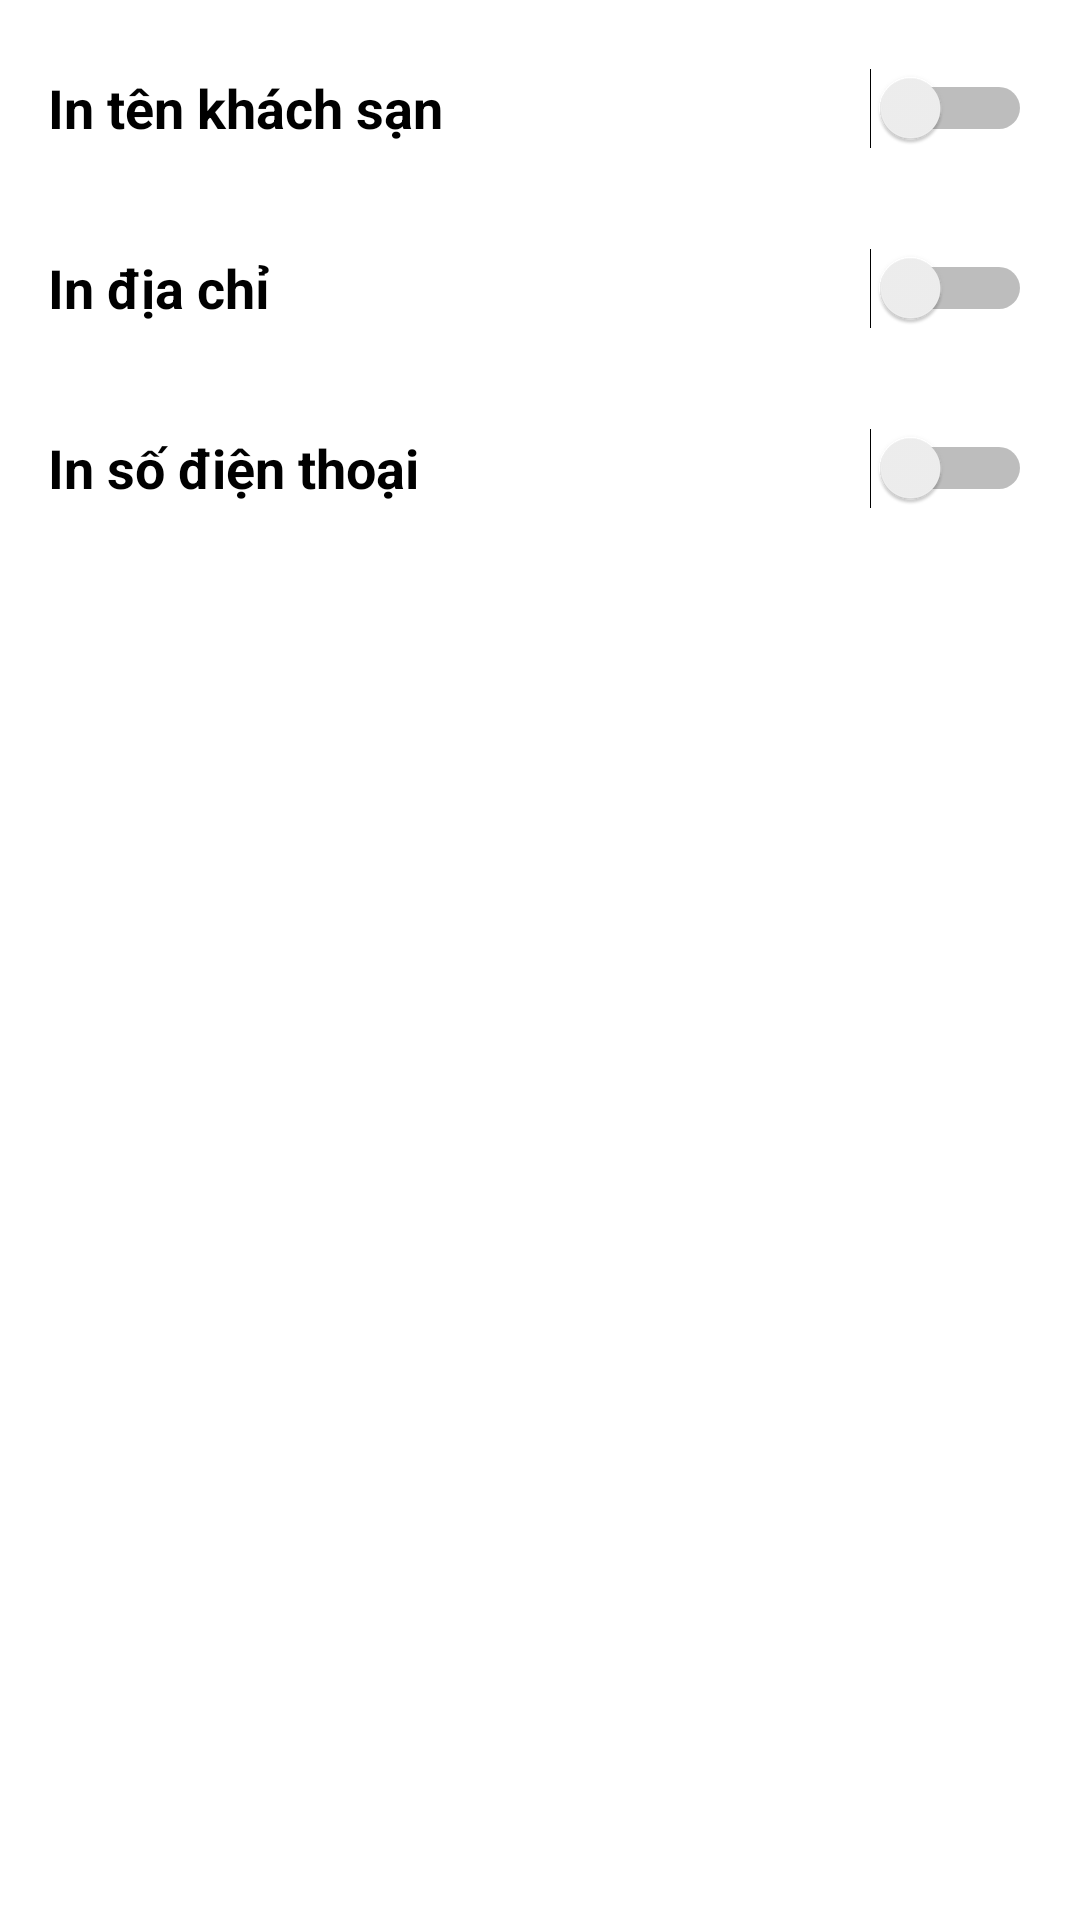

This screen was rendered from an Android layout file. Write that file and the resources it references.
<!-- AndroidManifest.xml: application theme Theme.Datphongkhachsan -->
<!-- res/layout/activity_in_hoa_don_thiet_lap_khac.xml -->
<?xml version="1.0" encoding="utf-8"?>
<LinearLayout xmlns:android="http://schemas.android.com/apk/res/android"
    xmlns:app="http://schemas.android.com/apk/res-auto"
    xmlns:tools="http://schemas.android.com/tools"
    android:layout_width="match_parent"
    android:layout_height="match_parent"
    tools:context=".InHoaDon_ThietLapKhac_Activity"
    android:orientation="vertical">

    <Switch
        android:layout_width="match_parent"
        android:layout_height="wrap_content"
        android:layout_marginStart="16dp"
        android:layout_marginTop="12dp"
        android:layout_marginEnd="16dp"
        android:minHeight="48dp"
        android:text="In tên khách sạn"
        android:textSize="18sp"
        android:textStyle="bold"
        tools:ignore="UseSwitchCompatOrMaterialXml" />

    <Switch
        android:layout_width="match_parent"
        android:layout_height="wrap_content"
        android:layout_marginStart="16dp"
        android:layout_marginTop="12dp"
        android:layout_marginEnd="16dp"
        android:minHeight="48dp"
        android:text="In địa chỉ"
        android:textSize="18sp"
        android:textStyle="bold"
        tools:ignore="UseSwitchCompatOrMaterialXml" />

    <Switch
        android:layout_width="match_parent"
        android:layout_height="wrap_content"
        android:layout_marginStart="16dp"
        android:layout_marginTop="12dp"
        android:layout_marginEnd="16dp"
        android:minHeight="48dp"
        android:text="In số điện thoại"
        android:textSize="18sp"
        android:textStyle="bold"
        tools:ignore="UseSwitchCompatOrMaterialXml" />
</LinearLayout>
<!-- resources referenced by this layout -->
<resources>
  <style name="Theme.Datphongkhachsan" parent="Theme.MaterialComponents.DayNight.NoActionBar">
          
          <item name="colorPrimary">@color/purple_500</item>
          <item name="colorPrimaryVariant">@color/purple_700</item>
          <item name="colorOnPrimary">@color/white</item>
          
          <item name="colorSecondary">@color/teal_200</item>
          <item name="colorSecondaryVariant">@color/teal_700</item>
          <item name="colorOnSecondary">@color/black</item>
          
          <item name="android:statusBarColor">?attr/colorPrimaryVariant</item>
          
      </style>
  <!-- not gathered from this repository: default colours our renderer supplied (Android Studio template values) -->
  <color name="purple_500">#FF6200EE</color>
  <color name="purple_700">#FF3700B3</color>
  <color name="teal_200">#FF03DAC5</color>
  <color name="teal_700">#FF018786</color>
  <color name="black">#FF000000</color>
  <color name="white">#FFFFFFFF</color>
</resources>
